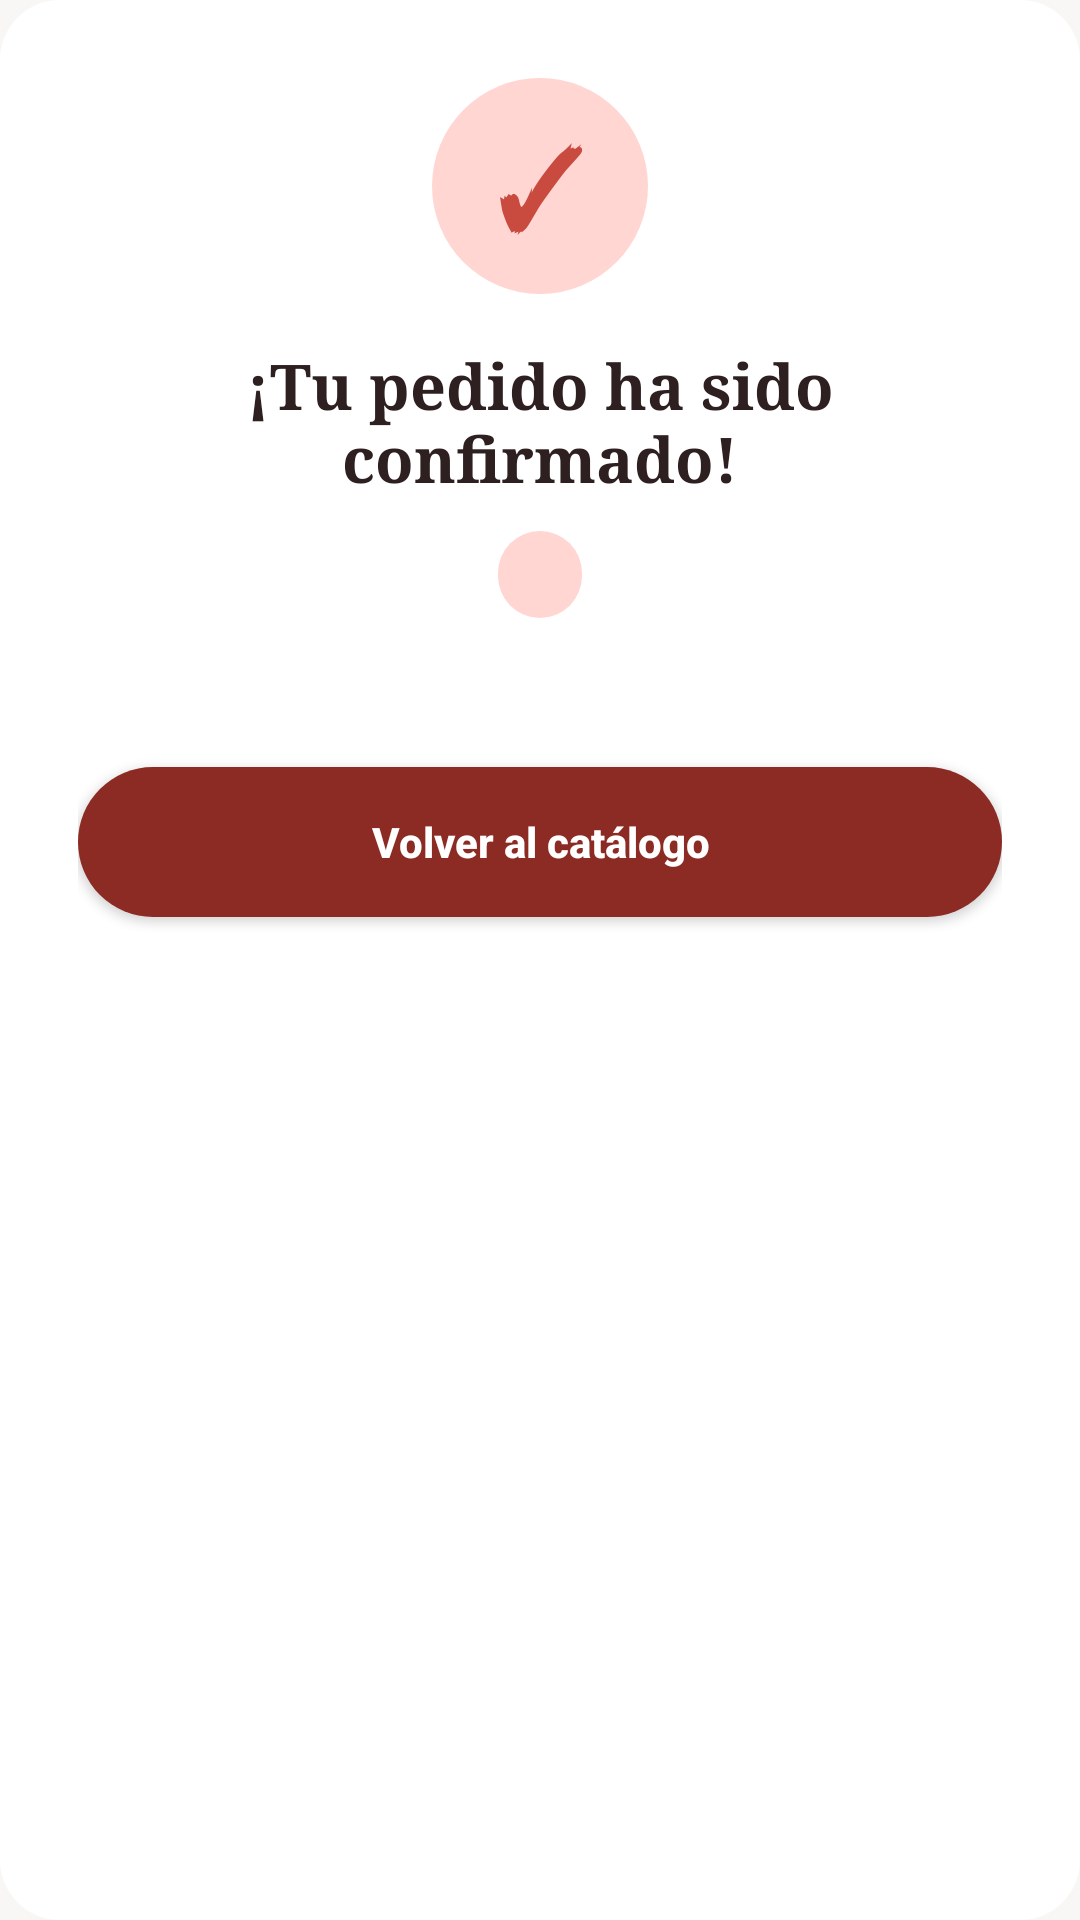

Reconstruct the res/layout file that produces this screen, plus the resources it refers to.
<!-- AndroidManifest.xml: application theme Theme.EverBloomApp -->
<!-- res/layout/dialog_confirmado.xml -->
<?xml version="1.0" encoding="utf-8"?>
<LinearLayout xmlns:android="http://schemas.android.com/apk/res/android"
    android:layout_width="match_parent" android:layout_height="wrap_content" android:background="@drawable/tarjeta"
    android:gravity="center_horizontal" android:orientation="vertical" android:padding="26dp">
    <TextView android:layout_width="72dp" android:layout_height="72dp" android:background="@drawable/circulo_alt" android:gravity="center"
        android:text="✓" android:textColor="@color/eb_primary_dark" android:textSize="36sp" android:textStyle="bold" />
    <TextView android:layout_width="wrap_content" android:layout_height="wrap_content" android:layout_marginTop="16dp" android:gravity="center"
        android:text="¡Tu pedido ha sido confirmado!" android:textColor="@color/eb_text_dark" android:textSize="21sp"
        android:fontFamily="serif" android:textStyle="bold" />
    <TextView android:id="@+id/lblNumero" android:layout_width="wrap_content" android:layout_height="wrap_content"
        android:layout_marginTop="10dp" android:background="@drawable/estado_chip" android:paddingHorizontal="14dp"
        android:paddingVertical="5dp" android:textColor="@color/eb_primary_deep" android:textStyle="bold" />
    <TextView android:id="@+id/lblMensaje" android:layout_width="wrap_content" android:layout_height="wrap_content"
        android:layout_marginTop="12dp" android:gravity="center" android:textColor="@color/eb_text_mid" android:textSize="13sp" />
    <androidx.appcompat.widget.AppCompatButton android:id="@+id/btnVolverCatalogo" android:layout_width="match_parent"
        android:layout_height="50dp" android:layout_marginTop="20dp" android:background="@drawable/boton_principal"
        android:text="Volver al catálogo" android:textAllCaps="false" android:textColor="@color/eb_white" android:textStyle="bold" />
</LinearLayout>
<!-- resources referenced by this layout -->
<resources>
  <color name="eb_primary_dark">#C94A3F</color>
  <color name="eb_primary_deep">#8B2B24</color>
  <color name="eb_text_dark">#2E2020</color>
  <color name="eb_text_mid">#7A5F5F</color>
  <color name="eb_white">#FFFFFF</color>
  <!-- drawable boton_principal (drawable) -->
  <?xml version="1.0" encoding="utf-8"?>
  <selector xmlns:android="http://schemas.android.com/apk/res/android">
      <item android:state_pressed="true"><shape><solid android:color="#7A2520" /><corners android:radius="100dp" /></shape></item>
      <item android:state_enabled="false"><shape><solid android:color="#B98A86" /><corners android:radius="100dp" /></shape></item>
      <item><shape><solid android:color="@color/eb_primary_deep" /><corners android:radius="100dp" /></shape></item>
  </selector>
  <!-- drawable circulo_alt (drawable) -->
  <?xml version="1.0" encoding="utf-8"?>
  <shape xmlns:android="http://schemas.android.com/apk/res/android" android:shape="oval">
      <solid android:color="@color/eb_bg_alt" />
  </shape>
  <!-- drawable estado_chip (drawable) -->
  <?xml version="1.0" encoding="utf-8"?>
  <shape xmlns:android="http://schemas.android.com/apk/res/android">
      <solid android:color="@color/eb_bg_alt" />
      <corners android:radius="100dp" />
  </shape>
  <!-- drawable tarjeta (drawable) -->
  <?xml version="1.0" encoding="utf-8"?>
  <shape xmlns:android="http://schemas.android.com/apk/res/android">
      <solid android:color="@color/eb_white" />
      <corners android:radius="20dp" />
  </shape>
  <style name="Theme.EverBloomApp" parent="Theme.Material3.Light.NoActionBar">
          <item name="colorPrimary">@color/eb_primary</item>
          <item name="colorOnPrimary">@color/eb_white</item>
          <item name="colorSecondary">@color/eb_primary_dark</item>
          <item name="android:statusBarColor">@color/eb_primary_dark</item>
          <item name="android:windowBackground">@color/eb_bg_soft</item>
      </style>
  <color name="eb_bg_alt">#FFD6D2</color>
  <color name="eb_primary">#EC6155</color>
  <color name="eb_bg_soft">#F8F7F6</color>
</resources>
